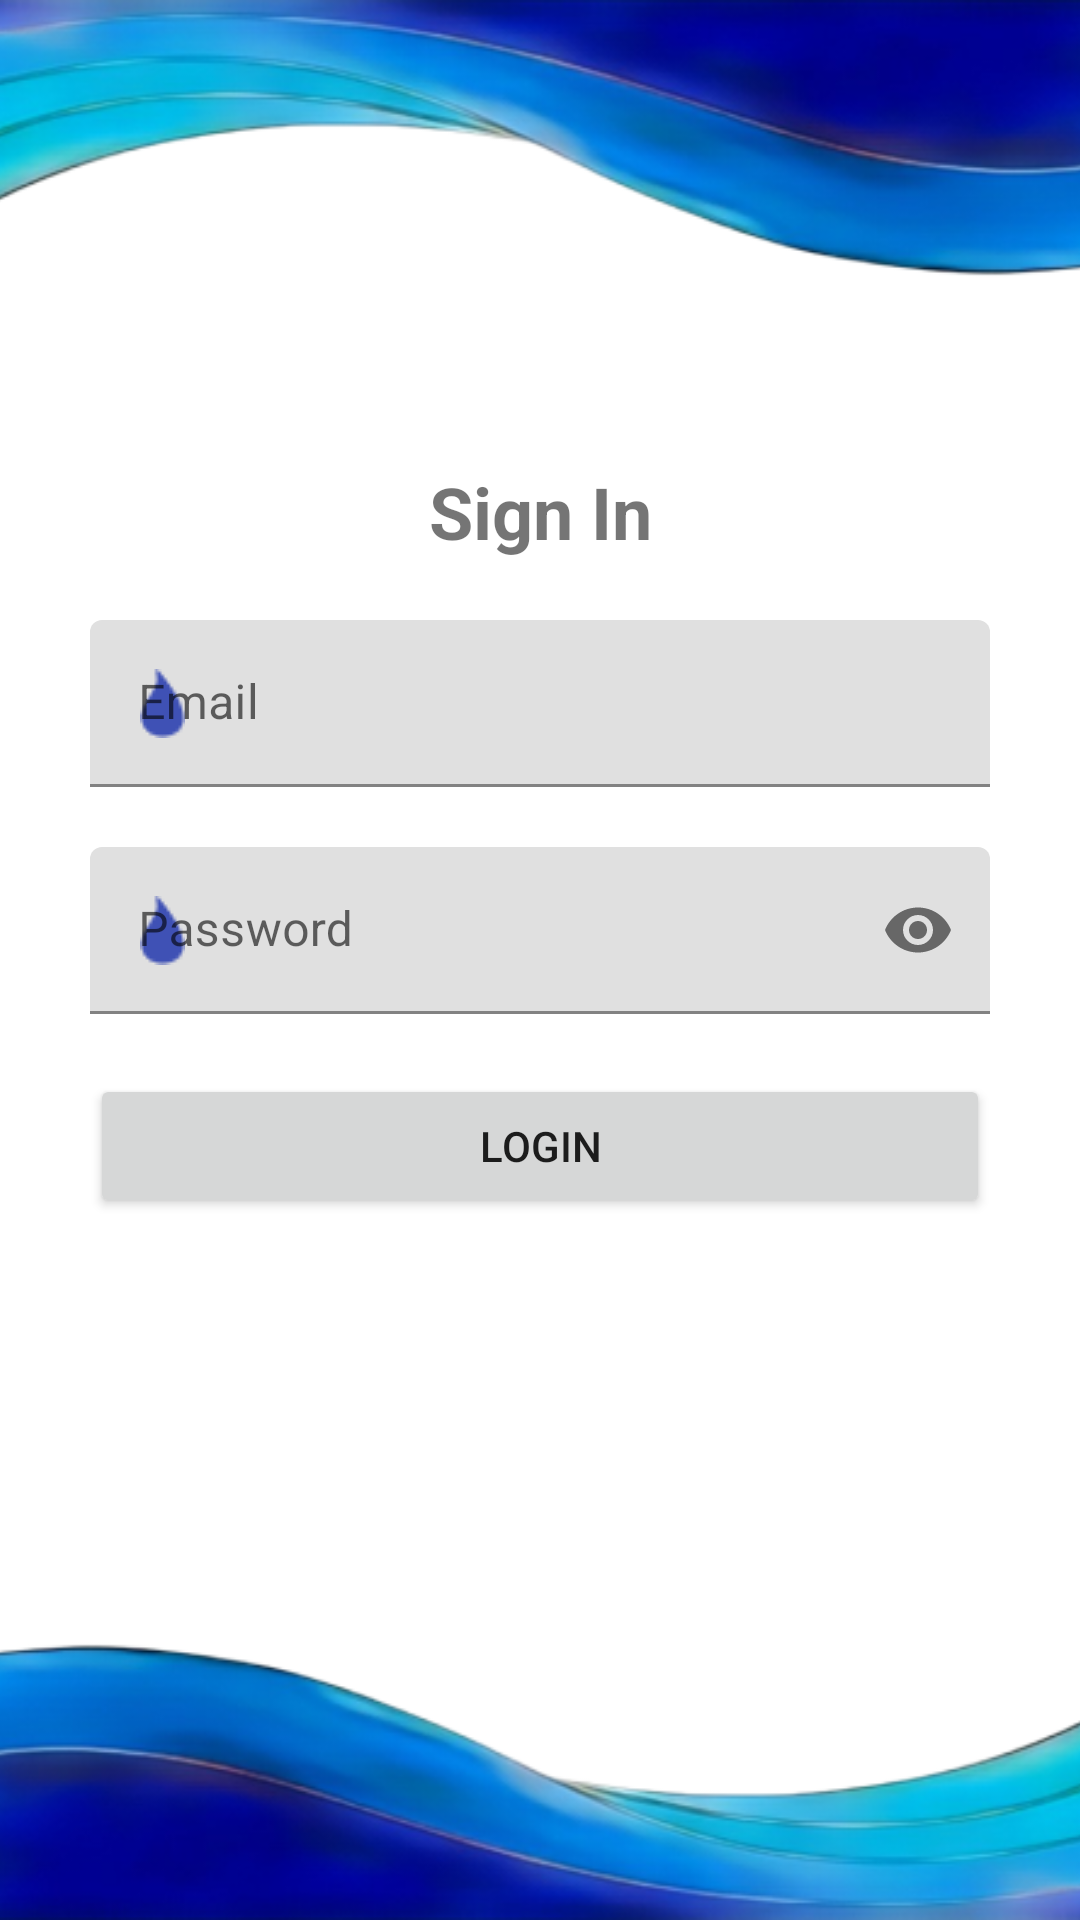

The Android layout XML behind this screen, and the referenced resources:
<!-- AndroidManifest.xml: application theme Theme.MinumWoi -->
<!-- res/layout/activity_sign_in.xml -->
<?xml version="1.0" encoding="utf-8"?>
<androidx.constraintlayout.widget.ConstraintLayout xmlns:android="http://schemas.android.com/apk/res/android"
    xmlns:app="http://schemas.android.com/apk/res-auto"
    xmlns:tools="http://schemas.android.com/tools"
    android:id="@+id/main"
    android:layout_width="match_parent"
    android:layout_height="match_parent"
    tools:context=".SignInActivity">

    
    <ImageView
        android:layout_width="405dp"
        android:layout_height="405dp"
        android:src="@drawable/Ombak"
        app:layout_constraintBottom_toBottomOf="parent"
        app:layout_constraintEnd_toEndOf="parent"
        app:layout_constraintStart_toStartOf="parent" />

    <ImageView
        android:layout_width="405dp"
        android:layout_height="405dp"
        android:src="@drawable/OmbakAtas"
        app:layout_constraintTop_toTopOf="parent"
        app:layout_constraintEnd_toEndOf="parent"
        app:layout_constraintStart_toStartOf="parent" />

    
    <TextView
        android:id="@+id/tvSignIn"
        android:layout_width="wrap_content"
        android:layout_height="wrap_content"
        android:text="Sign In"
        android:textSize="24sp"
        android:textStyle="bold"
        app:layout_constraintBottom_toTopOf="@+id/emailLayout"
        app:layout_constraintEnd_toEndOf="parent"
        app:layout_constraintStart_toStartOf="parent"
        android:layout_marginBottom="20dp" />

    
    <com.google.android.material.textfield.TextInputLayout
        android:id="@+id/emailLayout"
        android:layout_width="0dp"
        android:layout_height="wrap_content"
        android:hint="Email"
        app:startIconDrawable="@drawable/droplet"
        app:startIconTint="@color/Blue"
        app:layout_constraintBottom_toTopOf="@+id/passwordLayout"
        app:layout_constraintStart_toStartOf="parent"
        app:layout_constraintEnd_toEndOf="parent"
        android:layout_marginStart="30dp"
        android:layout_marginEnd="30dp"
        android:layout_marginBottom="20dp">

        <com.google.android.material.textfield.TextInputEditText
            android:id="@+id/email"
            android:layout_width="match_parent"
            android:layout_height="wrap_content"
            android:inputType="textEmailAddress" />
    </com.google.android.material.textfield.TextInputLayout>

    
    <com.google.android.material.textfield.TextInputLayout
        android:id="@+id/passwordLayout"
        android:layout_width="0dp"
        android:layout_height="wrap_content"
        android:hint="Password"
        app:startIconDrawable="@drawable/droplet"
        app:startIconTint="@color/Blue"
        app:passwordToggleEnabled="true"
        app:layout_constraintTop_toTopOf="parent"
        app:layout_constraintBottom_toBottomOf="parent"
        app:layout_constraintStart_toStartOf="parent"
        app:layout_constraintEnd_toEndOf="parent"
        android:layout_marginStart="30dp"
        android:layout_marginEnd="30dp"
        android:layout_marginBottom="20dp">

        <com.google.android.material.textfield.TextInputEditText
            android:id="@+id/password"
            android:layout_width="match_parent"
            android:layout_height="wrap_content"
            android:inputType="textPassword" />
    </com.google.android.material.textfield.TextInputLayout>

    
    <Button
        android:id="@+id/btnDaftar"
        android:layout_width="0dp"
        android:layout_height="wrap_content"
        android:text="Login"
        app:layout_constraintTop_toBottomOf="@id/passwordLayout"
        app:layout_constraintStart_toStartOf="parent"
        app:layout_constraintEnd_toEndOf="parent"
        android:layout_marginTop="20dp"
        android:layout_marginStart="30dp"
        android:layout_marginEnd="30dp" />
</androidx.constraintlayout.widget.ConstraintLayout>
<!-- resources referenced by this layout -->
<resources>
  <color name="Blue">#3F51B5</color>
  <!-- drawable Ombak: png bitmap (drawable, 62205 bytes) -->
  <!-- drawable OmbakAtas: png bitmap (drawable, 61269 bytes) -->
  <!-- drawable droplet: png bitmap (drawable, 619 bytes) -->
  <style name="Theme.MinumWoi" parent="Theme.MaterialComponents.DayNight.DarkActionBar">
          
          <item name="colorPrimary">@color/purple_500</item>
          <item name="colorPrimaryVariant">@color/purple_700</item>
          <item name="colorOnPrimary">@color/white</item>
          
          <item name="colorSecondary">@color/teal_200</item>
          <item name="colorSecondaryVariant">@color/teal_700</item>
          <item name="colorOnSecondary">@color/black</item>
          
          <item name="android:statusBarColor">?attr/colorPrimaryVariant</item>
          
      </style>
  <color name="purple_700">#FF3700B3</color>
  <color name="white">#FFFFFFFF</color>
  <color name="teal_200">#FF03DAC5</color>
  <color name="teal_700">#FF018786</color>
  <color name="black">#FF000000</color>
  <!-- not gathered from this repository: default colours our renderer supplied (Android Studio template values) -->
  <color name="purple_500">#FF6200EE</color>
</resources>
